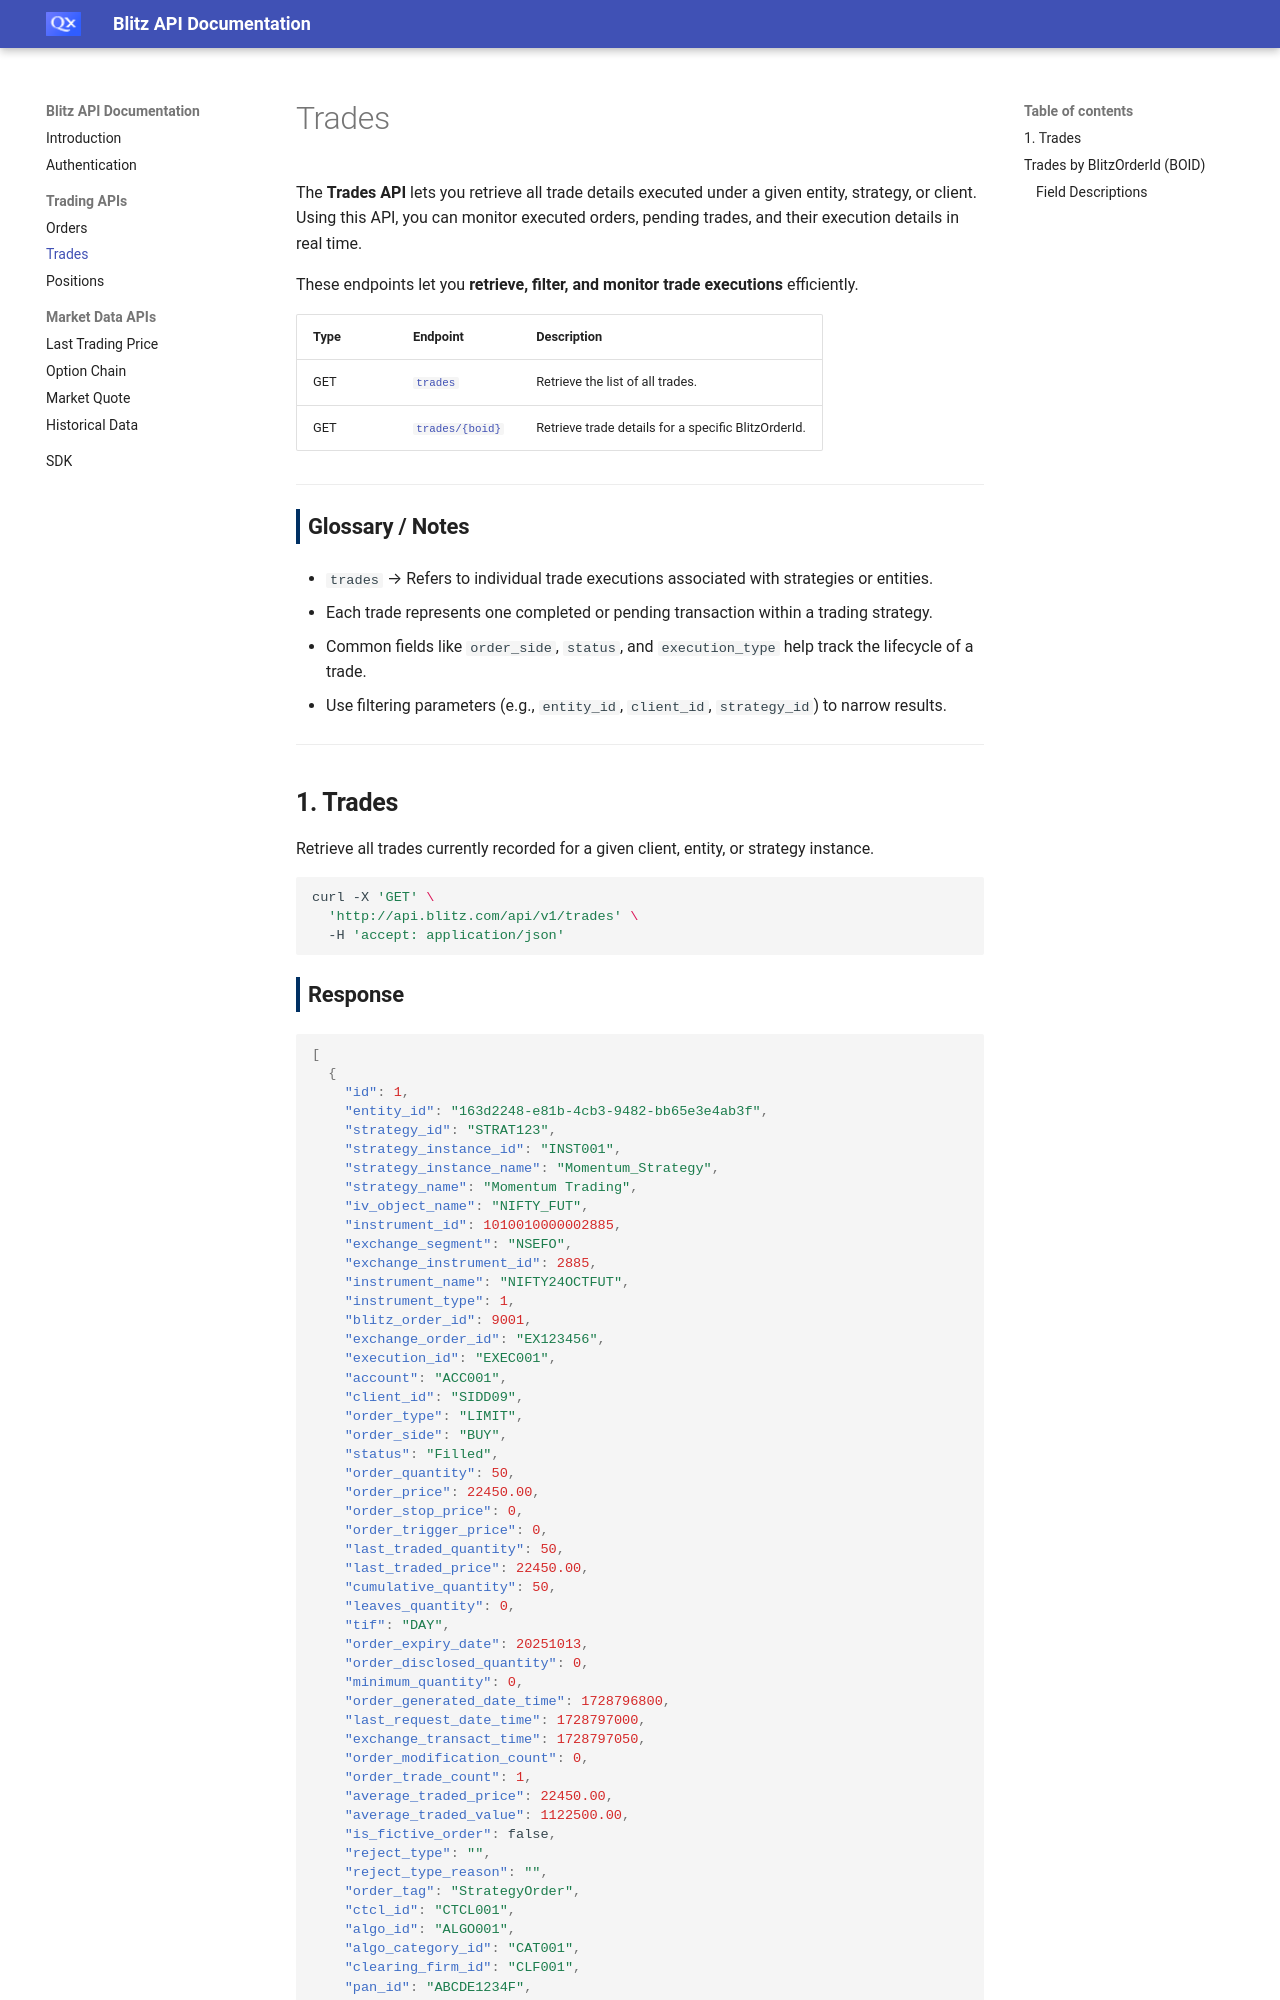

repository: harshitverma-16/blitz-api-doc · page: trades/index.html · generator: mkdocs

The **Trades API** lets you retrieve all trade details executed under a given entity, strategy, or client.  
Using this API, you can monitor executed orders, pending trades, and their execution details in real time.

These endpoints let you **retrieve, filter, and monitor trade executions** efficiently.

| **Type** | **Endpoint** | **Description** |
|-----------|--------------|----------------|
| GET | [`trades`](#fetching-trades) | Retrieve the list of all trades. |
| GET | [`trades/{boid}`](#fetching-trades-by-boid) | Retrieve trade details for a specific BlitzOrderId. |


---

#### **Glossary / Notes**

- `trades` → Refers to individual trade executions associated with strategies or entities.  
- Each trade represents one completed or pending transaction within a trading strategy.  
- Common fields like `order_side`, `status`, and `execution_type` help track the lifecycle of a trade.  
- Use filtering parameters (e.g., `entity_id`, `client_id`, `strategy_id`) to narrow results.

---

## **1. Trades** {#fetching-trades}

Retrieve all trades currently recorded for a given client, entity, or strategy instance.

```bash
curl -X 'GET' \
  'http://api.blitz.com/api/v1/trades' \
  -H 'accept: application/json'
```
